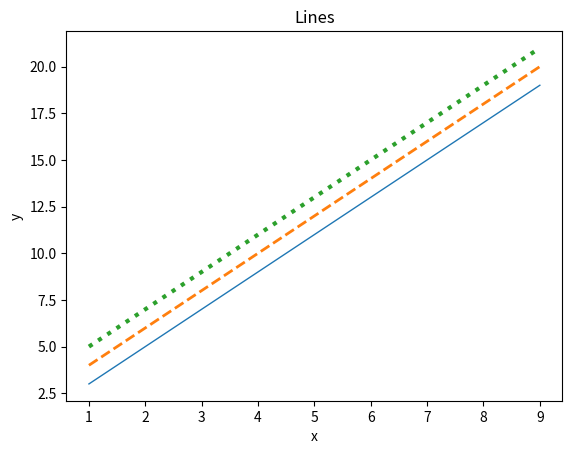

Here is the Python script that generated this plot:
import numpy as np
import matplotlib.pyplot as plt

x = np.array([1,2,3,4,5,6,7,8,9])

y1 = 2 * x + 1
y2 = 2 * x + 2
y3 = 2 * x + 3


plt.title('Lines')
plt.xlabel('x')
plt.ylabel('y')
plt.plot(x, y1, linewidth=1,linestyle="-")
plt.plot(x, y2, linewidth=2,linestyle="--")
plt.plot(x, y3, linewidth=3,linestyle=":")
plt.show()